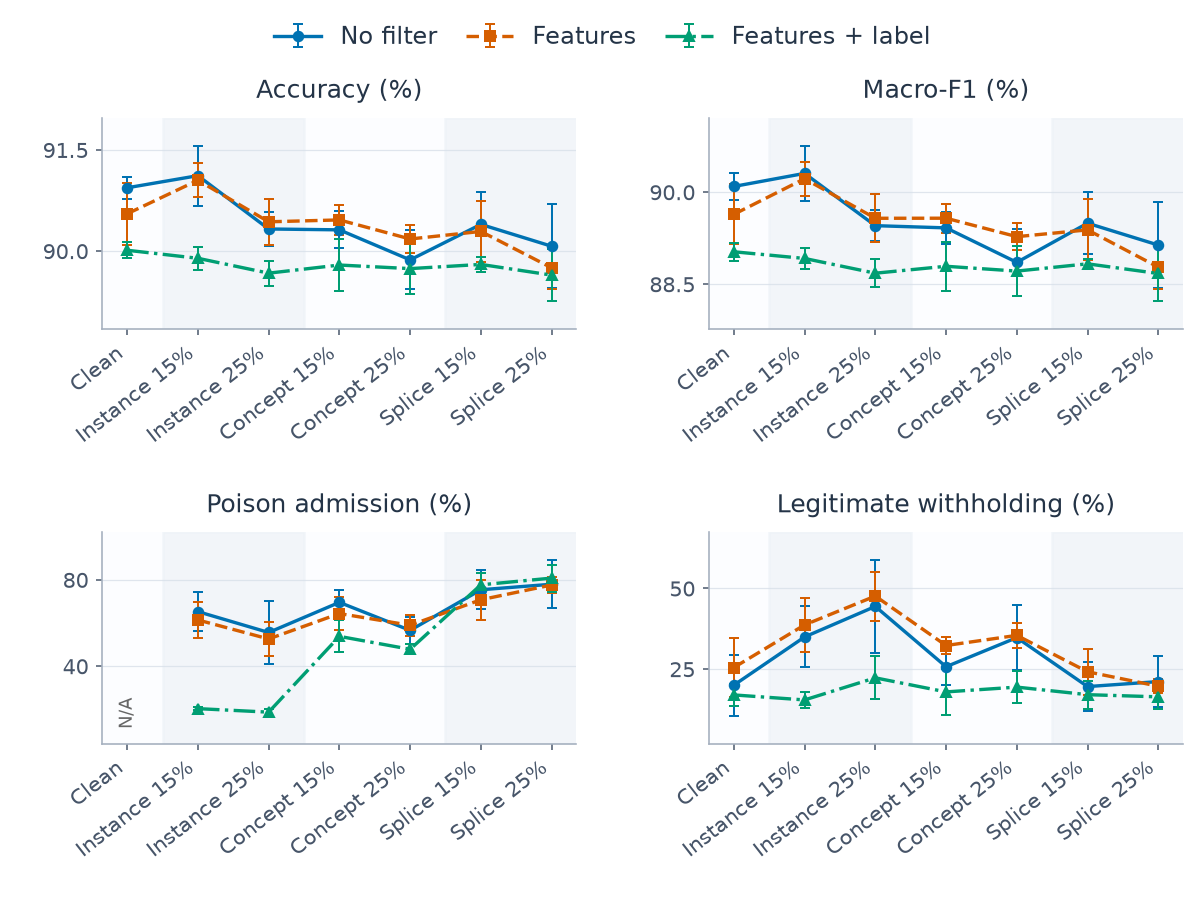

Source data for this figure (header and first rows):
category, series, metric, mean, sd, runs, defined
0, learned_features, clean_withhold_rate, 0.2547, 0.09274, 5, 5
0, learned_features, host_accuracy, 0.9055, 0.00458, 5, 5
0, learned_features, host_macro_f1, 0.8964, 0.004884, 5, 5
0, learned_features, poison_admission_rate, , , 5, 0
0, learned_features_label, clean_withhold_rate, 0.1698, 0.03343, 5, 5
0, learned_features_label, host_accuracy, 0.9001, 0.001217, 5, 5
0, learned_features_label, host_macro_f1, 0.8903, 0.001453, 5, 5
0, learned_features_label, poison_admission_rate, , , 5, 0
0, none, clean_withhold_rate, 0.2, 0.09467, 5, 5
0, none, host_accuracy, 0.9094, 0.001668, 5, 5
0, none, host_macro_f1, 0.9009, 0.002224, 5, 5
0, none, poison_admission_rate, , , 5, 0
1, learned_features, clean_withhold_rate, 0.3868, 0.08248, 5, 5
1, learned_features, host_accuracy, 0.9105, 0.002542, 5, 5
1, learned_features, host_macro_f1, 0.9022, 0.002747, 5, 5
1, learned_features, poison_admission_rate, 0.6139, 0.0824, 5, 5
1, learned_features_label, clean_withhold_rate, 0.1543, 0.02561, 5, 5
1, learned_features_label, host_accuracy, 0.8989, 0.001708, 5, 5
1, learned_features_label, host_macro_f1, 0.8892, 0.00173, 5, 5
1, learned_features_label, poison_admission_rate, 0.2031, 0.006168, 5, 5
1, none, clean_withhold_rate, 0.3494, 0.09463, 5, 5
1, none, host_accuracy, 0.9112, 0.004426, 5, 5
1, none, host_macro_f1, 0.9031, 0.004496, 5, 5
1, none, poison_admission_rate, 0.6525, 0.091, 5, 5
2, learned_features, clean_withhold_rate, 0.4761, 0.0758, 5, 5
2, learned_features, host_accuracy, 0.9043, 0.003372, 5, 5
2, learned_features, host_macro_f1, 0.8957, 0.003886, 5, 5
2, learned_features, poison_admission_rate, 0.5258, 0.07681, 5, 5
2, learned_features_label, clean_withhold_rate, 0.2227, 0.06678, 5, 5
2, learned_features_label, host_accuracy, 0.8967, 0.001832, 5, 5
2, learned_features_label, host_macro_f1, 0.8868, 0.002293, 5, 5
2, learned_features_label, poison_admission_rate, 0.1868, 0.01655, 5, 5
2, none, clean_withhold_rate, 0.444, 0.1431, 5, 5
2, none, host_accuracy, 0.9033, 0.002486, 5, 5
2, none, host_macro_f1, 0.8945, 0.002508, 5, 5
2, none, poison_admission_rate, 0.5558, 0.1469, 5, 5
3, learned_features, clean_withhold_rate, 0.3229, 0.0269, 5, 5
3, learned_features, host_accuracy, 0.9046, 0.002202, 5, 5
3, learned_features, host_macro_f1, 0.8957, 0.002386, 5, 5
3, learned_features, poison_admission_rate, 0.6435, 0.07548, 5, 5
3, learned_features_label, clean_withhold_rate, 0.1792, 0.07041, 5, 5
3, learned_features_label, host_accuracy, 0.8979, 0.003922, 5, 5
3, learned_features_label, host_macro_f1, 0.8879, 0.003997, 5, 5
3, learned_features_label, poison_admission_rate, 0.5378, 0.07427, 5, 5
3, none, clean_withhold_rate, 0.2572, 0.05613, 5, 5
3, none, host_accuracy, 0.9031, 0.002735, 5, 5
3, none, host_macro_f1, 0.8942, 0.002611, 5, 5
3, none, poison_admission_rate, 0.6954, 0.05889, 5, 5
4, learned_features, clean_withhold_rate, 0.3543, 0.03925, 5, 5
4, learned_features, host_accuracy, 0.9018, 0.00204, 5, 5
4, learned_features, host_macro_f1, 0.8927, 0.002167, 5, 5
4, learned_features, poison_admission_rate, 0.5893, 0.04896, 5, 5
4, learned_features_label, clean_withhold_rate, 0.194, 0.04936, 5, 5
4, learned_features_label, host_accuracy, 0.8974, 0.003703, 5, 5
4, learned_features_label, host_macro_f1, 0.8871, 0.00414, 5, 5
4, learned_features_label, poison_admission_rate, 0.478, 0.02358, 5, 5
4, none, clean_withhold_rate, 0.3473, 0.101, 5, 5
4, none, host_accuracy, 0.8987, 0.004373, 5, 5
4, none, host_macro_f1, 0.8885, 0.005479, 5, 5
4, none, poison_admission_rate, 0.5656, 0.0615, 5, 5
... 24 more rows
